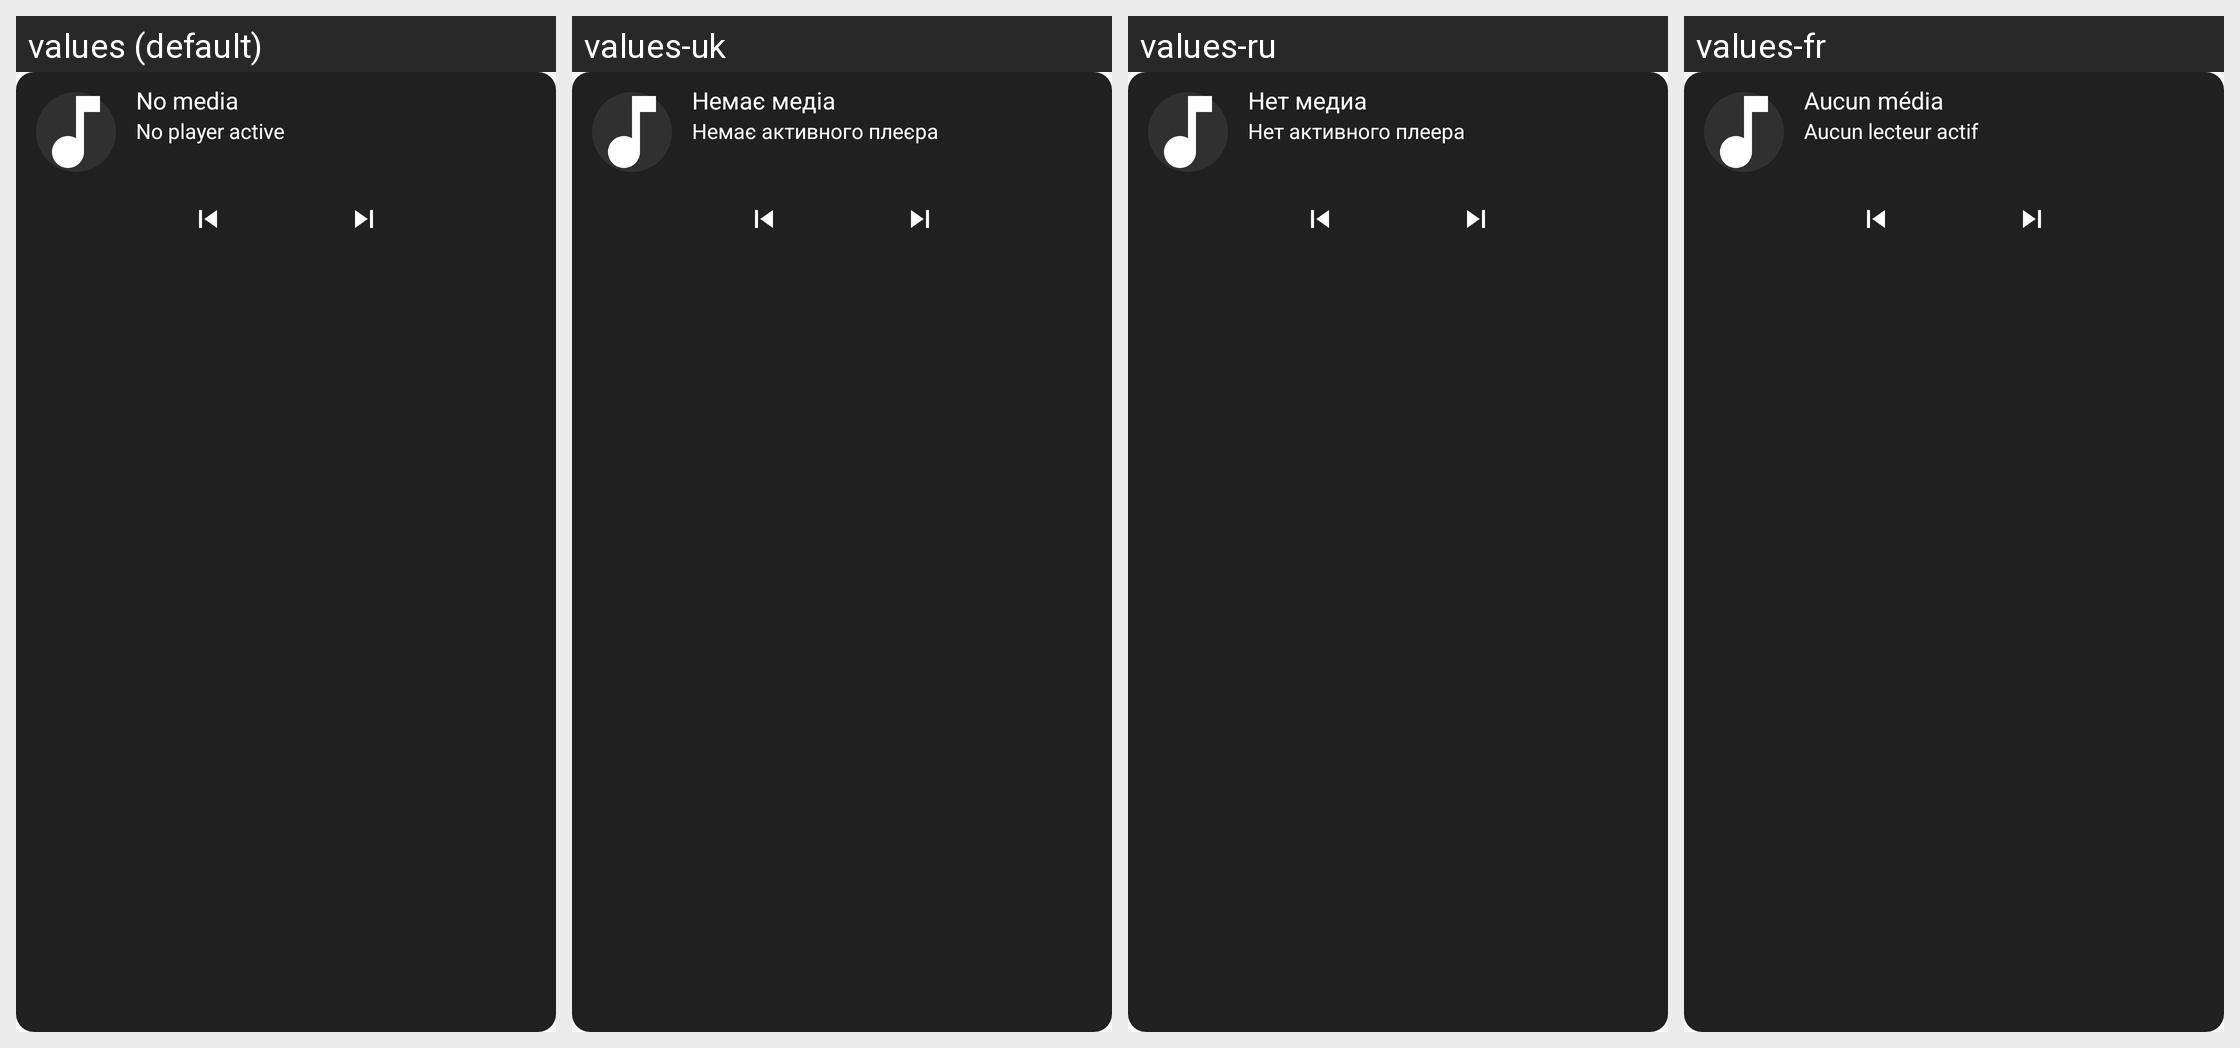

Strings drawn on this Android screen and how each of the app's shown locales translates them:
Android screen res/layout/view_overlay_org.xml rendered under 4 locales, left to right: values (default), values-uk, values-ru, values-fr. Device: Nexus 5 (rendered at 1080×1920; each locale shown at half size, 540×960, under a caption strip naming it); theme Theme.MediaOverlay.
Other locales in the repository, not shown: values-de, values-nl, values-pl, values-ro, values-zh-rCN.
Strings drawn on this screen, with the default value and each locale's value (text and hints the layout hard-codes, and strings that could not be matched under every locale, appear in the picture but are not listed):

overlay_default_title
  values: No media
  values-uk: Немає медіа
  values-ru: Нет медиа
  values-fr: Aucun média

overlay_default_artist
  values: No player active
  values-uk: Немає активного плеєра
  values-ru: Нет активного плеера
  values-fr: Aucun lecteur actif
